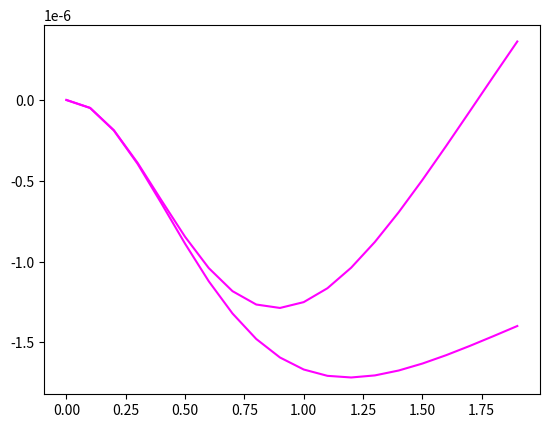

Generate this figure with matplotlib:
import numpy as np
import matplotlib.pyplot as plt

Sinf = np.arange(0,2,0.1)

def magnitude_u_vel_upper_limit(Sinf):
    N2 = 1e-5
    delta = 0.5
    f = 1e-4
    theta = np.arctan(Sinf*f/N2**(0.5))
    gamma = (np.cos(theta)*(1+(1-delta)*Sinf**2))**(-1)
    lmbd = N2*gamma*np.tan(theta)/f
    beta = (1+Sinf**2)**(0.5)
    return lmbd*delta*beta**(-1)

def magnitude_v_vel_upper_limit(Sinf):
    N2 = 1e-5
    delta = 0.5
    f = 1e-4
    theta = np.arctan(Sinf*f/N2**(0.5))
    gamma = (np.cos(theta)*(1+(1-delta)*Sinf**2))**(-1)
    lmbd = N2*gamma*np.tan(theta)/f
    beta = (1+Sinf**2)**(0.5)
    return lmbd*delta*beta**(-2)

def magnitude_u_vel_lower_limit(Sinf):
    N2 = 1e-5
    delta = 0.5
    f = 1e-4
    theta = np.arctan(Sinf*f/N2**(0.5))
    gamma = (3-Sinf**2)*(np.cos(theta)*(3*(1+Sinf**2)-4*delta*Sinf**2))**(-1)
    lmbd = N2*gamma*np.tan(theta)/f
    beta = (1+Sinf**2)**(0.5)
    return delta*lmbd+lmbd*delta*beta**(-1)

def magnitude_v_vel_lower_limit(Sinf):
    N2 = 1e-5
    delta = 0.5
    f = 1e-4
    theta = np.arctan(Sinf*f/N2**(0.5))
    gamma = (3-Sinf**2)*(np.cos(theta)*(3*(1+Sinf**2)-4*delta*Sinf**2))**(-1)
    lmbd = N2*gamma*np.tan(theta)/f
    beta = (1+Sinf**2)**(0.5)
    return delta*lmbd+lmbd*delta*beta**(-2)

def magnitude_strat_upper_limit(Sinf):
    N2 = 1e-5
    delta = 0.5
    f = 1e-4
    theta = np.arctan(Sinf*f/N2**(0.5))
    gamma = (np.cos(theta)*(1+(1-delta)*Sinf**2))**(-1)
    lmbd = N2*gamma*np.tan(theta)/f
    beta = (1+Sinf**2)**(0.5)
    return -1*lmbd**2*delta*gamma**(-1)*beta**(-2)

def magnitude_strat_lower_limit(Sinf):
    N2 = 1e-5
    delta = 0.5
    f = 1e-4
    theta = np.arctan(Sinf*f/N2**(0.5))
    gamma = (3-Sinf**2)*(np.cos(theta)*(3*(1+Sinf**2)-4*delta*Sinf**2))**(-1)
    lmbd = N2*gamma*np.tan(theta)/f
    beta = (1+Sinf**2)**(0.5)
    return -1*lmbd**2*delta*gamma**(-1)*beta**(-2)

uu = magnitude_u_vel_upper_limit(Sinf)
vu = magnitude_v_vel_upper_limit(Sinf)
Bu = magnitude_strat_upper_limit(Sinf)
# plt.plot(Sinf,uu,color="red")
# plt.plot(Sinf,vu,color="blue")
plt.plot(Sinf,Bu,color="magenta")
# plt.hlines(-2.75,xmin=0,xmax=2,color="k",linestyle="--")

ul = magnitude_u_vel_lower_limit(Sinf)
vl = magnitude_v_vel_lower_limit(Sinf)
Bl = magnitude_strat_lower_limit(Sinf)
# plt.plot(Sinf,ul,color="red")
# plt.plot(Sinf,vl,color="blue")
plt.plot(Sinf,Bl,color="magenta")
# plt.vlines(np.sqrt(3),ymin=-0.2,ymax=0.4)
# plt.hlines(0,xmin=0,xmax=4,color="k",linestyle="--")

